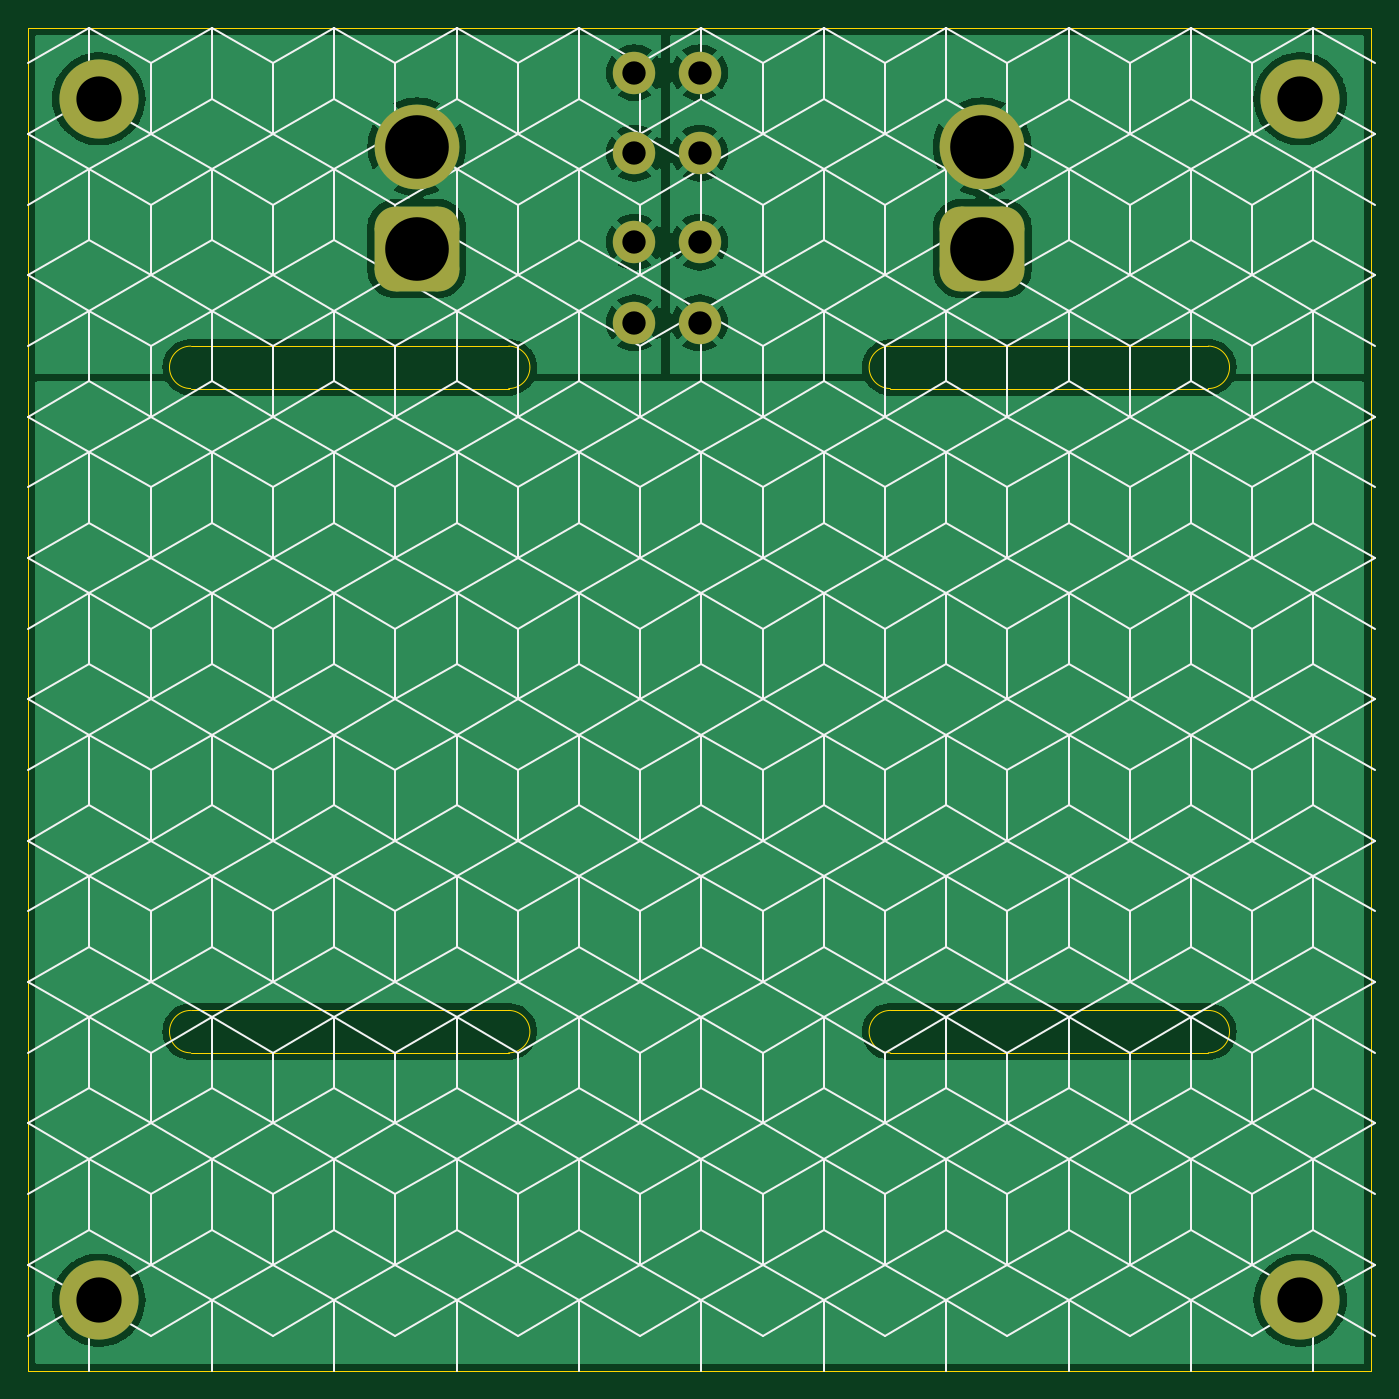
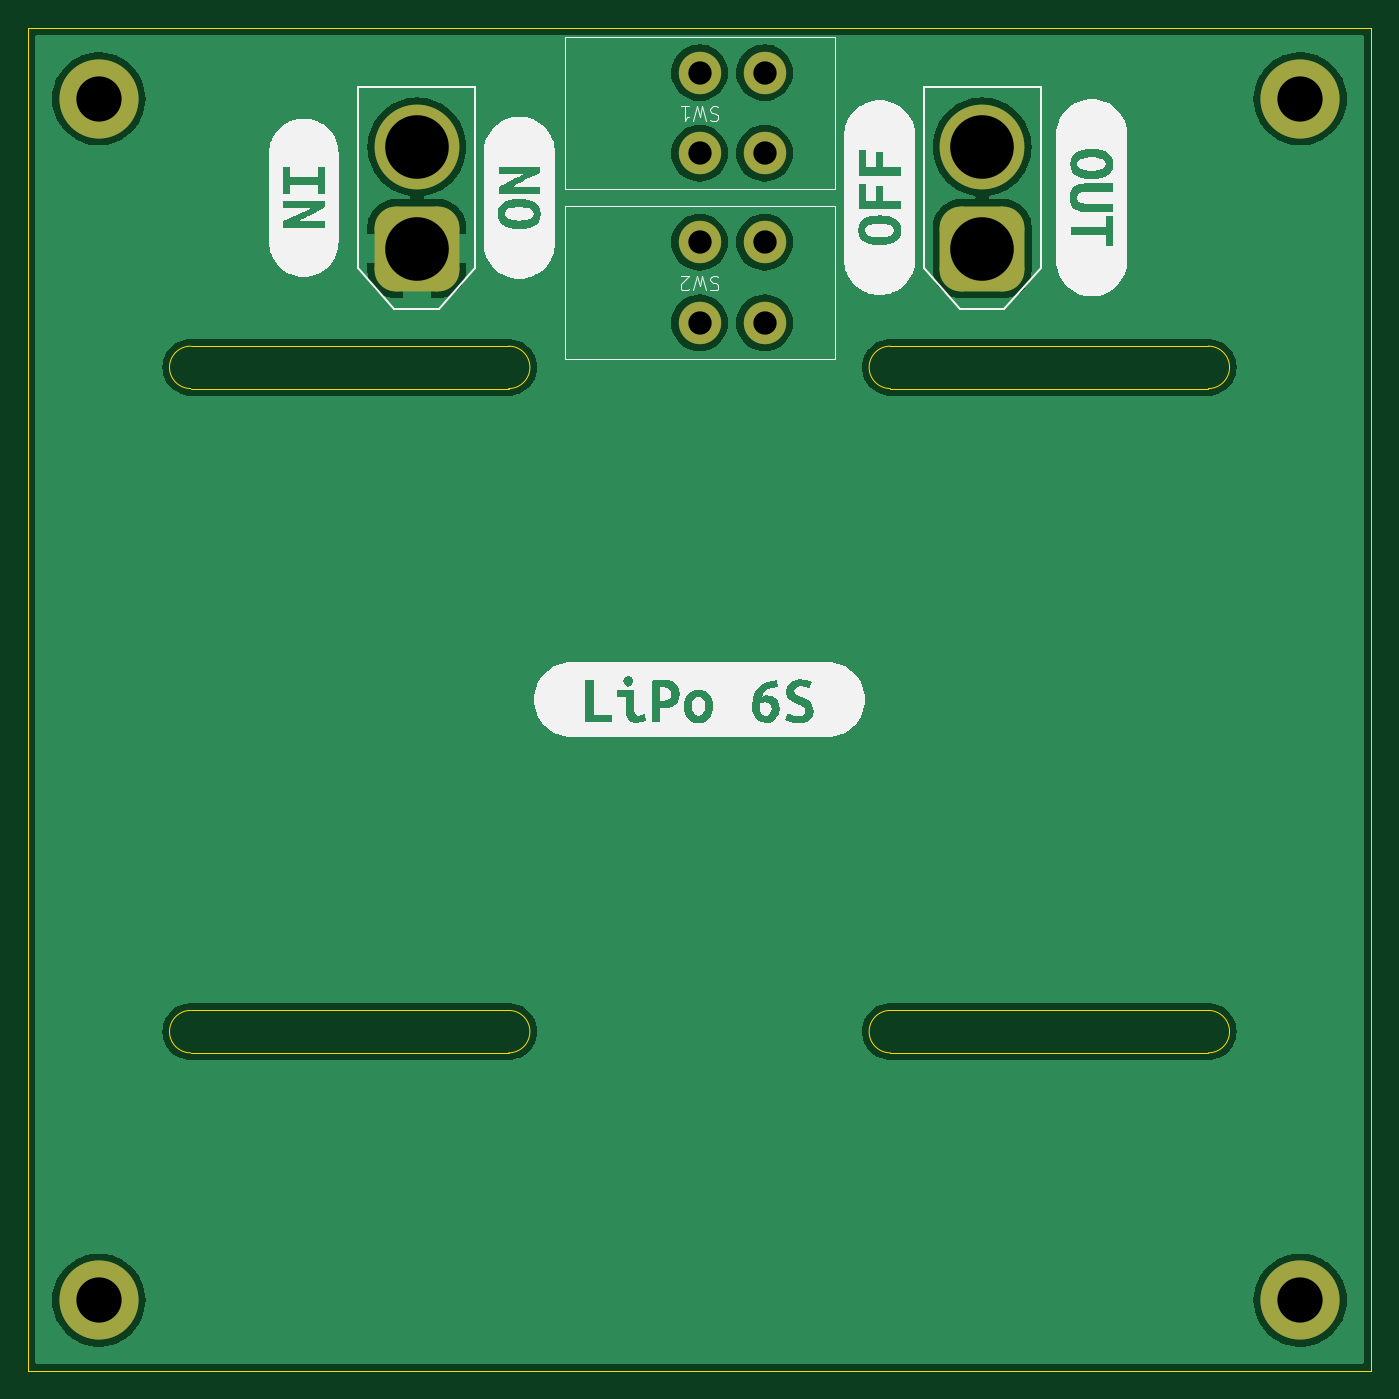
Circuit board: 11 layer files. Board 95.0 x 95.0 mm.
- bottom_copper: cube-batteryboard-B_Cu.gbl (45228 bytes)
- bottom_mask: cube-batteryboard-B_Mask.gbs (1733 bytes)
- paste: cube-batteryboard-B_Paste.gbp (460 bytes)
- bottom_silk: cube-batteryboard-B_Silkscreen.gbo (27238 bytes)
- outline: cube-batteryboard-Edge_Cuts.gm1 (1594 bytes)
- top_copper: cube-batteryboard-F_Cu.gtl (47417 bytes)
- top_mask: cube-batteryboard-F_Mask.gts (1733 bytes)
- paste: cube-batteryboard-F_Paste.gtp (460 bytes)
- top_silk: cube-batteryboard-F_Silkscreen.gto (41451 bytes)
- drill: cube-batteryboard-NPTH.drl (272 bytes)
- drill: cube-batteryboard-PTH.drl (652 bytes)

=== bottom_copper: cube-batteryboard-B_Cu.gbl (45228 bytes, source omitted) ===
=== bottom_mask: cube-batteryboard-B_Mask.gbs (1733 bytes, source withheld) ===
=== paste: cube-batteryboard-B_Paste.gbp ===
%TF.GenerationSoftware,KiCad,Pcbnew,7.0.8*%
%TF.CreationDate,2024-01-29T21:48:56+01:00*%
%TF.ProjectId,cube-batteryboard,63756265-2d62-4617-9474-657279626f61,rev?*%
%TF.SameCoordinates,Original*%
%TF.FileFunction,Paste,Bot*%
%TF.FilePolarity,Positive*%
%FSLAX46Y46*%
G04 Gerber Fmt 4.6, Leading zero omitted, Abs format (unit mm)*
G04 Created by KiCad (PCBNEW 7.0.8) date 2024-01-29 21:48:56*
%MOMM*%
%LPD*%
G01*
G04 APERTURE LIST*
G04 APERTURE END LIST*
M02*

=== bottom_silk: cube-batteryboard-B_Silkscreen.gbo (27238 bytes, source omitted) ===
=== outline: cube-batteryboard-Edge_Cuts.gm1 ===
%TF.GenerationSoftware,KiCad,Pcbnew,7.0.8*%
%TF.CreationDate,2024-01-29T21:48:56+01:00*%
%TF.ProjectId,cube-batteryboard,63756265-2d62-4617-9474-657279626f61,rev?*%
%TF.SameCoordinates,Original*%
%TF.FileFunction,Profile,NP*%
%FSLAX46Y46*%
G04 Gerber Fmt 4.6, Leading zero omitted, Abs format (unit mm)*
G04 Created by KiCad (PCBNEW 7.0.8) date 2024-01-29 21:48:56*
%MOMM*%
%LPD*%
G01*
G04 APERTURE LIST*
%TA.AperFunction,Profile*%
%ADD10C,0.100000*%
%TD*%
G04 APERTURE END LIST*
D10*
X54000000Y-45500000D02*
G75*
G03*
X54000000Y-42500000I0J1500000D01*
G01*
X54000000Y-42500000D02*
X31500000Y-42500000D01*
X103500000Y-45500000D02*
X81000000Y-45500000D01*
X81000000Y-89500000D02*
G75*
G03*
X81000000Y-92500000I0J-1500000D01*
G01*
X20000000Y-20000000D02*
X115000000Y-20000000D01*
X115000000Y-115000000D01*
X20000000Y-115000000D01*
X20000000Y-20000000D01*
X81000000Y-42500000D02*
G75*
G03*
X81000000Y-45500000I0J-1500000D01*
G01*
X103500000Y-42500000D02*
X81000000Y-42500000D01*
X54000000Y-89500000D02*
X31500000Y-89500000D01*
X31500000Y-42500000D02*
G75*
G03*
X31500000Y-45500000I0J-1500000D01*
G01*
X103500000Y-92500000D02*
G75*
G03*
X103500000Y-89500000I0J1500000D01*
G01*
X103500000Y-92500000D02*
X81000000Y-92500000D01*
X54000000Y-92500000D02*
X31500000Y-92500000D01*
X31500000Y-89500000D02*
G75*
G03*
X31500000Y-92500000I0J-1500000D01*
G01*
X103500000Y-45500000D02*
G75*
G03*
X103500000Y-42500000I0J1500000D01*
G01*
X103500000Y-89500000D02*
X81000000Y-89500000D01*
X54000000Y-92500000D02*
G75*
G03*
X54000000Y-89500000I0J1500000D01*
G01*
X54000000Y-45500000D02*
X31500000Y-45500000D01*
M02*

=== top_copper: cube-batteryboard-F_Cu.gtl (47417 bytes, source omitted) ===
=== top_mask: cube-batteryboard-F_Mask.gts (1733 bytes, source withheld) ===
=== paste: cube-batteryboard-F_Paste.gtp ===
%TF.GenerationSoftware,KiCad,Pcbnew,7.0.8*%
%TF.CreationDate,2024-01-29T21:48:56+01:00*%
%TF.ProjectId,cube-batteryboard,63756265-2d62-4617-9474-657279626f61,rev?*%
%TF.SameCoordinates,Original*%
%TF.FileFunction,Paste,Top*%
%TF.FilePolarity,Positive*%
%FSLAX46Y46*%
G04 Gerber Fmt 4.6, Leading zero omitted, Abs format (unit mm)*
G04 Created by KiCad (PCBNEW 7.0.8) date 2024-01-29 21:48:56*
%MOMM*%
%LPD*%
G01*
G04 APERTURE LIST*
G04 APERTURE END LIST*
M02*

=== top_silk: cube-batteryboard-F_Silkscreen.gto (41451 bytes, source omitted) ===
=== drill: cube-batteryboard-NPTH.drl ===
M48
; DRILL file {KiCad 7.0.8} date Mon Jan 29 21:48:58 2024
; FORMAT={-:-/ absolute / metric / decimal}
; #@! TF.CreationDate,2024-01-29T21:48:58+01:00
; #@! TF.GenerationSoftware,Kicad,Pcbnew,7.0.8
; #@! TF.FileFunction,NonPlated,1,2,NPTH
FMAT,2
METRIC
%
G90
G05
T0
M30

=== drill: cube-batteryboard-PTH.drl ===
M48
; DRILL file {KiCad 7.0.8} date Mon Jan 29 21:48:58 2024
; FORMAT={-:-/ absolute / metric / decimal}
; #@! TF.CreationDate,2024-01-29T21:48:58+01:00
; #@! TF.GenerationSoftware,Kicad,Pcbnew,7.0.8
; #@! TF.FileFunction,Plated,1,2,PTH
FMAT,2
METRIC
; #@! TA.AperFunction,Plated,PTH,ComponentDrill
T1C1.650
; #@! TA.AperFunction,Plated,PTH,ComponentDrill
T2C3.200
; #@! TA.AperFunction,Plated,PTH,ComponentDrill
T3C4.500
%
G90
G05
T1
X62.9Y-23.15
X62.9Y-28.85
X62.9Y-35.15
X62.9Y-40.85
X67.5Y-23.15
X67.5Y-28.85
X67.5Y-35.15
X67.5Y-40.85
T2
X25.0Y-25.0
X25.0Y-110.0
X110.0Y-25.0
X110.0Y-110.0
T3
X47.5Y-28.4
X47.5Y-35.6
X87.5Y-28.4
X87.5Y-35.6
T0
M30

